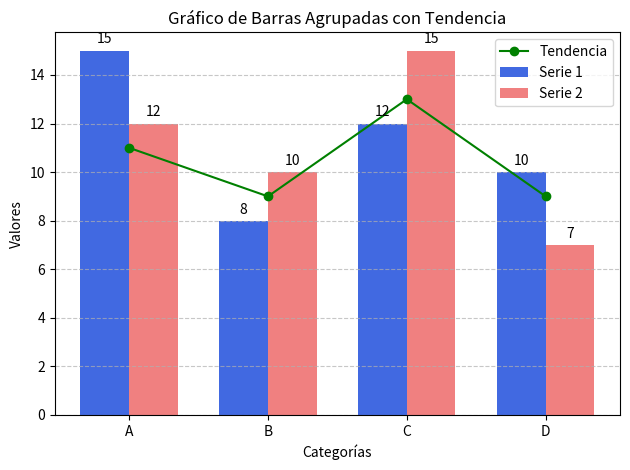

Python code for this plot:
# Importamos las bibliotecas necesarias para la creación de gráficos.
import matplotlib.pyplot as plt
import numpy as np

# Inicializamos los datos de ejemplo que usaremos en el gráfico.
# Tenemos una serie de categorías y dos series de valores que representan datos distintos.
categorias = ['A', 'B', 'C', 'D']
valores1 = [15, 8, 12, 10]
valores2 = [12, 10, 15, 7]
tendencia = [11, 9, 13, 9]

# Creamos una figura y un conjunto de subtramas (en este caso, una sola).
fig, ax = plt.subplots()

# Definimos el ancho de las barras para el gráfico de barras.
ancho_barra = 0.35
# Creamos un array con las posiciones de las barras en el eje X.
indice = np.arange(len(categorias))

# Construimos dos gráficos de barras en el mismo eje, ajustando su posición
# para que las barras de diferentes series no se superpongan.
bar1 = ax.bar(indice - ancho_barra / 2, valores1, ancho_barra, label='Serie 1', color='royalblue')
bar2 = ax.bar(indice + ancho_barra / 2, valores2, ancho_barra, label='Serie 2', color='lightcoral')

# Además, añadimos una línea de tendencia para comparar contra las barras.
ax.plot(indice, tendencia, label='Tendencia', marker='o', color='green')

# Personalizamos el gráfico agregando etiquetas y título a los ejes y al gráfico en general.
ax.set_xlabel('Categorías')
ax.set_ylabel('Valores')
ax.set_title('Gráfico de Barras Agrupadas con Tendencia')
# Definimos la posición de las etiquetas del eje X para que coincidan con las barras.
ax.set_xticks(indice)
ax.set_xticklabels(categorias)
# Activamos la leyenda del gráfico, que identifica cada serie de datos.
ax.legend()

# Añadimos etiquetas de texto sobre cada barra para mostrar su altura (valor numérico).
for bar in [bar1, bar2]:
    for rect in bar:
        height = rect.get_height()
        # La función annotate se usa para poner texto sobre las barras.
        ax.annotate('{}'.format(height),
                    xy=(rect.get_x() + rect.get_width() / 2, height),
                    xytext=(0, 3),  # Desplazamos las etiquetas 3 puntos arriba de la barra.
                    textcoords="offset points",  # El tipo de coordenadas para el desplazamiento.
                    ha='center', va='bottom')  # Alineación horizontal y vertical del texto.

# Ajustamos el diseño del gráfico para evitar superposición de elementos.
plt.tight_layout()
# Añadimos una rejilla en el eje Y para mejorar la lectura de los valores.
plt.grid(axis='y', linestyle='--', alpha=0.7)
# Finalmente, mostramos el gráfico completo.
plt.show()

